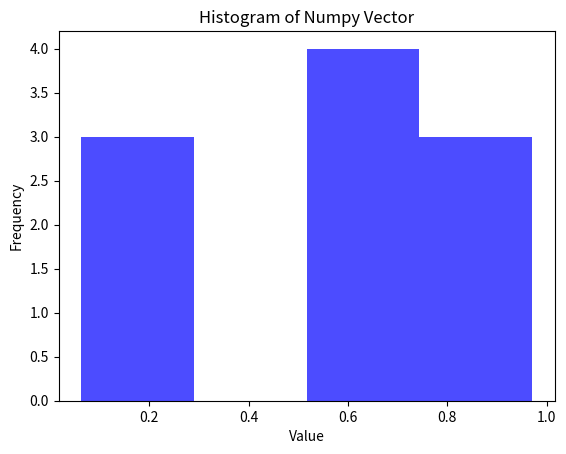
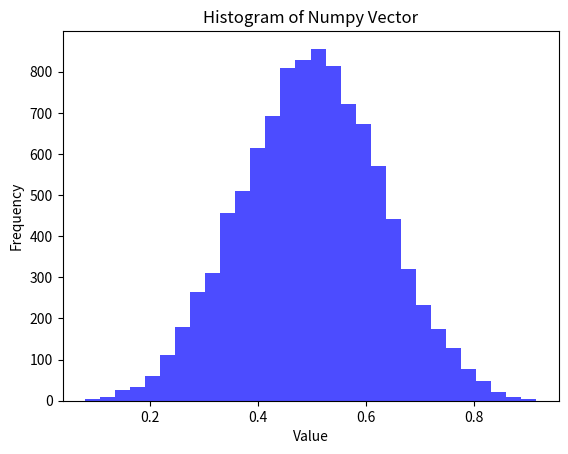

These charts were generated, in order, by the following Python code:
# numpy, pandas, matplotlib 설치해볼것!

import numpy as np
import matplotlib.pyplot as plt

# 예제 넘파이 배열 생성
data = np.random.rand(10)
# sum(data < 0.18)

# 히스토그램 그리기
plt.clf()
plt.hist(data, bins=4, alpha=0.7, color='blue')
plt.title('Histogram of Numpy Vector')
plt.xlabel('Value')
plt.ylabel('Frequency')
plt.grid(False)
plt.show()


# x=np.random.rand(50000) \
#     .reshape(-1, 5) \
#     .mean(axis=1)
x=np.random.rand(10000, 5).mean(axis=1)
plt.hist(x, bins=30, alpha=0.7, color='blue')
plt.title('Histogram of Numpy Vector')
plt.xlabel('Value')
plt.ylabel('Frequency')
plt.grid(False)
plt.show()
